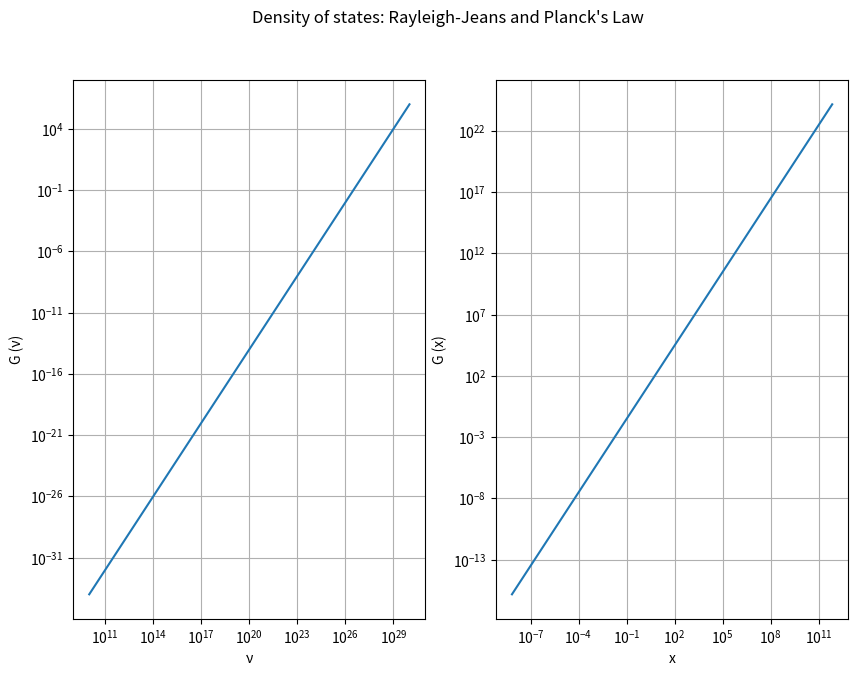
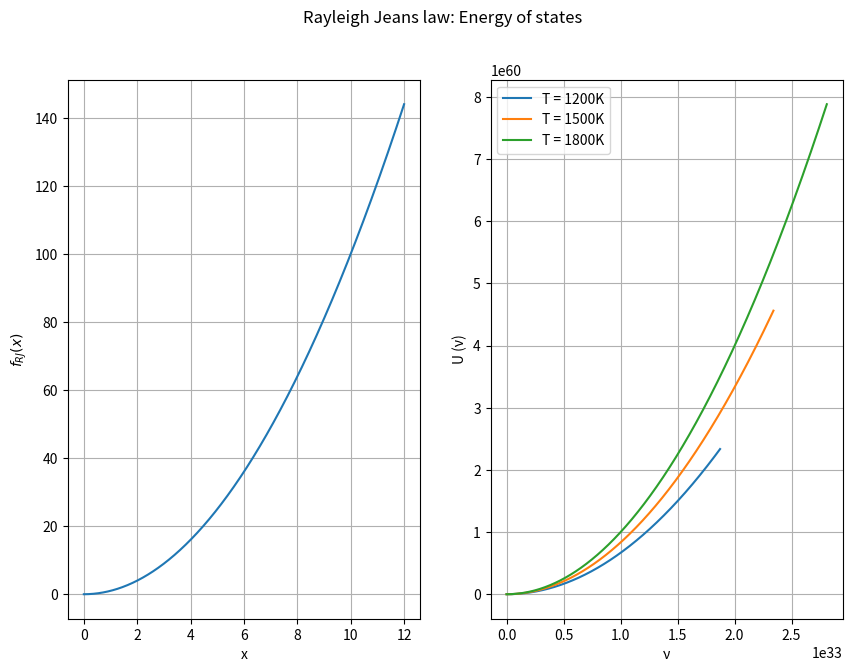
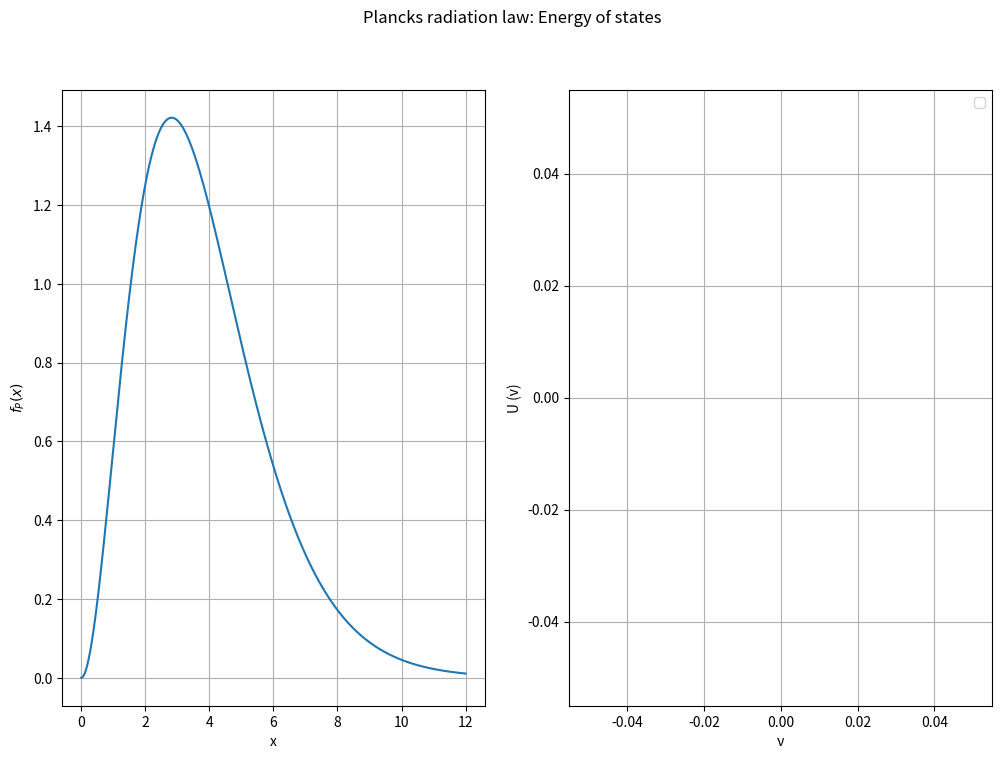

Generate these figures, in order, with matplotlib:
import numpy as np
import matplotlib.pyplot as plt
from scipy.stats import linregress

#Reyleigh jeans and planks law and density of states plot


#plt.style.use('https://github.com/dhaitz/matplotlib-stylesheets/raw/master/pitayasmoothie-light.mplstyle')

#density of states

p = np.linspace(10,30,100)
#nu = 10**p
nu = np.logspace(10,30,21)

c = 2.9 * 10**(8)   # m/s
lo = 10**(-10) 
k = 8.61733 * 10**(-5)  # ev K^(-1)
h = 6.626 * 10**(-34)
e = 1.6 * 10**(-19)

g_nu = 8*np.pi*(nu**2)*(lo**3)/(c**3)

x = 2*lo*nu/c

g_x = np.pi*(x**2)

plt.figure(figsize = (10,7))

plt.subplot(1,2,1)
plt.plot(nu, g_nu)
plt.xscale('log')
plt.yscale('log')
plt.xlabel('ν')
plt.ylabel('G (ν)')
plt.grid()

plt.subplot(1,2,2)
plt.plot(x, g_x)
plt.xlabel('x')
plt.ylabel('G (x)')
plt.xscale('log')
plt.yscale('log')
plt.grid()

plt.suptitle("Density of states: Rayleigh-Jeans and Planck's Law")

plt.savefig('04-1',dpi = 800)
plt.show()



#Rayleigh-Jeans: energy of states

x = np.linspace(0.000001,12,1000)

f_rj = x**2

#checking slope
print('slope (Rayleigh-Jeans):', linregress(np.log(x),np.log(f_rj))[0])



T_arr = [1200, 1500, 1800]

plt.figure(figsize = (10,7))

plt.subplot(1,2,1)
plt.plot(x,f_rj)
plt.xlabel('x')
plt.ylabel(r'$f_{RJ} (x)$')
plt.grid()


plt.subplot(1,2,2)
for T in T_arr:
    e_ = k*T
    nu_ = e_/h
    l_ = h*c/e_

    nu = nu_*x
    
    u_rj = 8*np.pi*e_ * f_rj / (l_**3 * nu_ * e) 
    
    
    plt.plot(nu,u_rj, label=f'T = {T}K')
    #plt.vlines(x= 4**14, ymin = min(u_rj), ymax = max(u_rj) )
    #plt.vlines(x= 8**14, ymin = min(u_rj), ymax = max(u_rj) )
      

plt.xlabel('ν')
plt.ylabel('U (ν)')
plt.legend()
plt.grid()

plt.suptitle('Rayleigh Jeans law: Energy of states')

plt.savefig('04-2',dpi=800)
plt.show()

#Plancks Radiation law: Energy of states

f_p = x**3 / (np.exp(x) - 1)

def fp(x):
    return x**3 / (np.exp(x) - 1)

plt.figure(figsize = (12,8))

plt.subplot(1,2,1)
plt.plot(x, f_p)
plt.xlabel('x')
plt.ylabel(r'$f_P (x)$')
plt.grid()

ii = list(f_p).index(max(f_p))

print(x[ii])



u_max = []
x_max = []

nu_vis = np.linspace(4*(10**14), 8*(10**14),100)
for T in T_arr:
    e_ = k*T
    nu_ = e_/h
    l_ = h*c/e_

    nu = nu_*x
    
    x_ = h*nu_vis/(k*T)
    nuu = nu_*x_
    
    u_p = 8*np.pi*e_ * fp(x) / (l_**3 * nu_ * e) 
    upp = 8*np.pi*e_ * fp(x_) / (l_**3 * nuu * e) 
    
    u_max.append(max(u_p))
    
    i = list(u_p).index(max(u_p))
    x_max.append(nu[i])
    
    
    
    
    plt.subplot(1,2,2)
    #plt.plot(x, u_p, label=f'T = {T}K')
    plt.scatter(nuu, upp)
    
plt.xlabel('ν')
plt.ylabel('U (v)')
plt.legend()
plt.grid()

plt.suptitle('Plancks radiation law: Energy of states')

plt.savefig('04-3',dpi=800)
plt.show()

print(u_max)
print(x_max)


